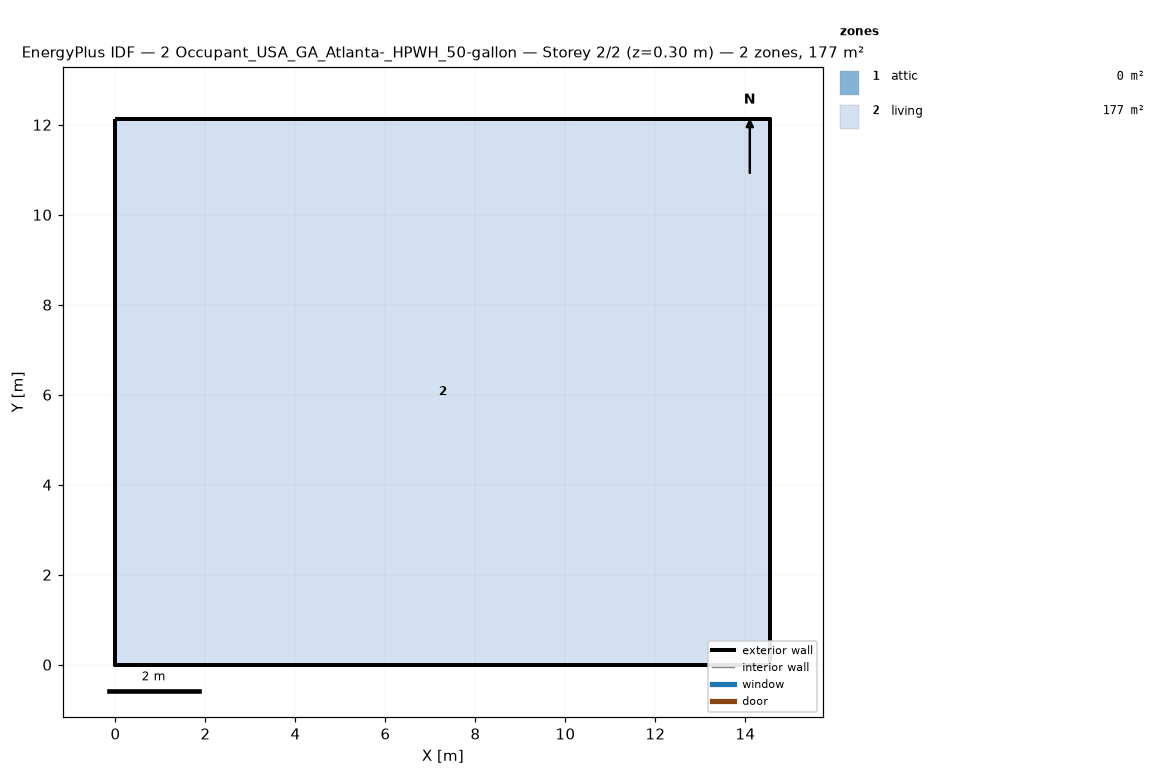
=== STOREY PLAN SPEC (per zone: floor XY polygon, exterior-wall plan segments, windows/doors) ===
zone 1: attic  (0.0 m²)
  exterior wall: (14.55, 0.00) – (14.55, 12.13) – (14.55, 6.06)  [18.2 m]
  exterior wall: (0.00, 12.13) – (0.00, 0.00) – (0.00, 6.06)  [18.2 m]
zone 2: living  (176.5 m²)
  floor: (0.00, 0.00) (0.00, 12.13) (14.55, 12.13) (14.55, 0.00)
  exterior wall: (0.00, 0.00) – (14.55, 0.00)  [14.6 m]
  exterior wall: (14.55, 0.00) – (14.55, 12.13)  [12.1 m]
  exterior wall: (14.55, 12.13) – (0.00, 12.13)  [14.6 m]
  exterior wall: (0.00, 12.13) – (0.00, 0.00)  [12.1 m]

=== DERIVED (storey summary) ===
Building: 2 Occupant_USA_GA_Atlanta-_HPWH_50-gallon
Storey: 2 of 2  (floor level z = 0.30 m)
Storey gross floor area: 176.5 m²
Zones on this storey: 2
  - attic: floor 0.0 m²; exterior wall 36.4 m (24.5 m²); WWR 0.0%
  - living: floor 176.5 m²; exterior wall 53.4 m (146.4 m²); WWR 0.0%
Zone adjacency: (none detected)